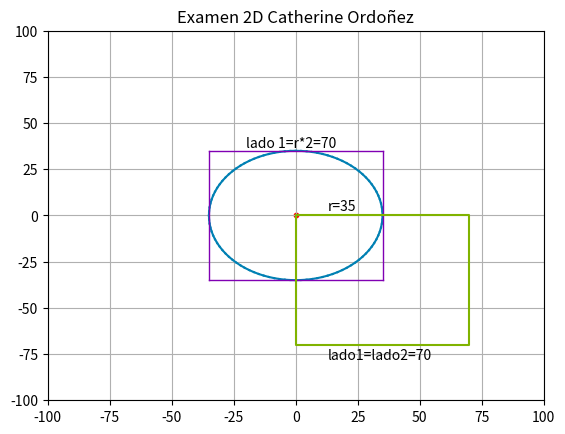

Reproduce this figure in Python.
#Graficar lo siguiente: Si el ultimo digito de tu numero de control es impar
# 1. El Centro del primer rectángulo debe tocar una esquina del segundo rectángulo.
# 2. El Centro del circulo debe tocar una esquina del primer rectángulo.
# 3. El radio del circulo debe ser la mitad del lado mas largo del rectángulo.
# 4. Los rectángulos son del mismo tamaño.
# 5. Para sacar el radio del circulo deberás usar el ultimo digito de tu numero de control y multiplicarlo por 5.
# 6. Aplicar Rz=El penúltimo digito de tu numero de control * 6 y posteriormente Sx= El ultimo digito de tu numero de control / 5 y Sy= El penúltimo digito de tu numero de control/5.
# 7. Si cualquier digo usado es 0 entonces usa la unidad para sustituirlo.
# 8. Usar colores basados en tus tres últimos dígitos de tu numero de control divididos entre 10.

#Alumna: Catherine Montserrat Ordoñez Mendoza
# 18390057


#PROFE NO PUDE SUBIRLO AL GIT, NP ENTENDÍ A TIEMPO EL FUNIONAMIENTO Y YA ME QUEDAN POCOS MINUTOS
#ASÍ QUE SE LO MANDO ASÍ. PERDON.

import numpy as np
import matplotlib.pyplot as plt

plt.axis([-100,100,-100,100])
plt.grid(True)
plt.title('Examen 2D Catherine Ordoñez')

#Dibujuar el circulo
xc=0
yc=0
r=7*5

p1=0*np.pi/180
p2=360*np.pi/180
dp=(p2-p1)/100

xlast=xc+r*np.cos(p1)
ylast=yc+r*np.sin(p1)

for p in np.arange(p1,p2+dp,dp):
    xp=xc+r*np.cos(p)
    yp=xc+r*np.sin(p)
    plt.plot([xlast,xp], [ylast,yp], color=(0,.5,.7))
    xlast=xp
    ylast=yp
        
plt.scatter(xc,yc,s=10, color= 'r')
plt.text(13,3,'r=35', color='k')

#Dibujar el rectangulo central, que tiene al circulo justo en el medio
x1=-35
x2=35
y1=35
y2=-35

plt.plot([x1,x1],[y1,y2],linewidth=1,color=(.5,0,.7))
plt.plot([x2,x2],[y1,y2],linewidth=1,color=(.5,0,.7))
plt.plot([x1,x2],[y1,y1],linewidth=1,color=(.5,0,.7))
plt.plot([x1,x2],[y2,y2],linewidth=1,color=(.5,0,.7))
plt.text(-20,37,'lado 1=r*2=70', color=('k'))

#Cuadro cuya esquina está en el centro del circulo
x=np.array([xc,xc,xc+2*r,xc+2*r,xc])
y=np.array([yc,yc-2*r,yc-2*r,yc,yc])
plt.plot(x,y, color=(.5,.7,0))
plt.text(13,-78,'lado1=lado2=70', color=('k'))

plt.show()


